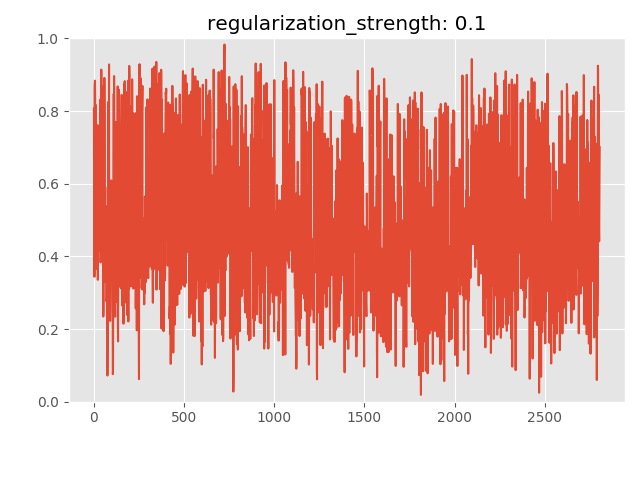

The data file committed next to this chart (first rows):
anomaly_score, is_anomaly
0.8066, 0
0.6392, 0
0.6209, 0
0.344, 0
0.8654, 0
0.8727, 0
0.8836, 0
0.8282, 0
0.5519, 0
0.8172, 0
0.4401, 0
0.3652, 0
0.3686, 0
0.4227, 0
0.518, 0
0.7402, 0
0.6182, 0
0.4609, 0
0.7416, 0
0.4361, 0
0.7611, 0
0.6111, 0
0.3354, 0
0.4445, 0
0.518, 0
0.4239, 0
0.4156, 0
0.4699, 0
0.5874, 0
0.6245, 0
0.4564, 0
0.496, 0
0.4982, 0
0.5535, 0
0.8306, 0
0.7798, 0
0.7954, 0
0.3832, 0
0.4013, 0
0.4915, 0
0.4927, 0
0.9138, 0
0.7074, 0
0.4408, 0
0.4187, 0
0.7789, 0
0.6737, 0
0.7612, 0
0.6744, 0
0.566, 0
0.4428, 0
0.4773, 0
0.2345, 0
0.2489, 0
0.6121, 0
0.87, 0
0.5414, 0
0.506, 0
0.8911, 0
0.7928, 0
... 2,745 more rows
